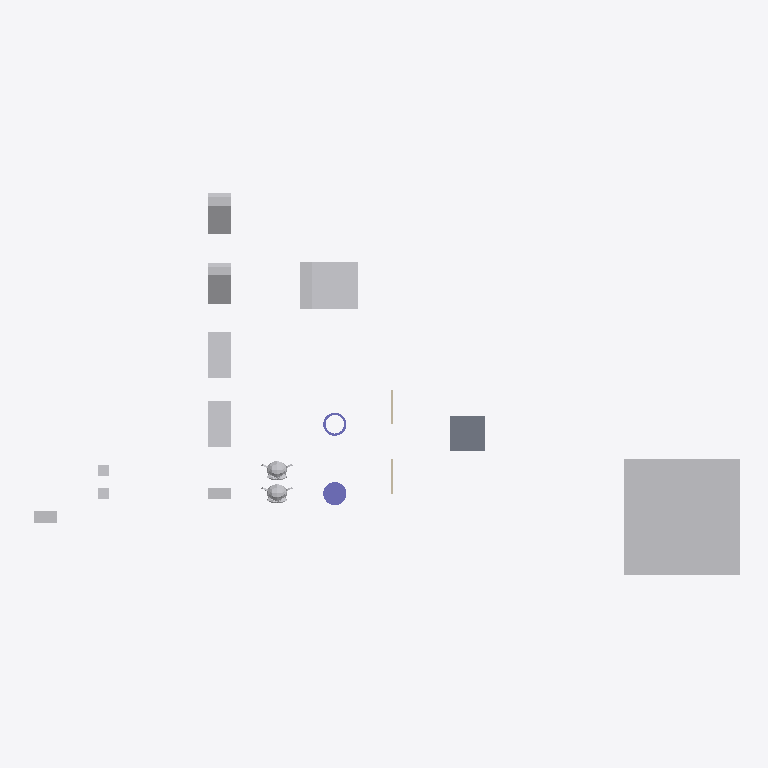
Plan cut of the same IFC building model at storey 'My Storey' (level 0.00 m, cut at 1.40 m), seen from above with north up, elements coloured by IFC class: 12 other elements (light grey), 2 columns (violet), 2 walls (beige), 1 slab (grey). Cut surfaces are drawn darker.
Extent 61.5 m × 33.0 m × 10.0 m (x, y, z). Storeys (1): My Storey at 0.00 m. Elements (18): 9 IfcFan, 2 IfcColumn, 2 IfcEngine, 2 IfcSlab, 2 IfcWall, 1 IfcCoil.

HEADER;
FILE_DESCRIPTION(('ViewDefinition[DesignTransferView]'),'2;1');
FILE_NAME('SlabA_RecoverTop_CuboidB_50%.ifc','2026-10-06T18:03:04+02:00',(''),(''),'IfcOpenShell 0.9.0','Bonsai 0.9.0','Nobody');
FILE_SCHEMA(('IFC4'));
ENDSEC;
DATA;
#1=IFCPROJECT('0bu1f74cf2BOa_d4KOeg9L',$,'My Project',$,$,$,$,(#10,#22),#5);
#27=IFCSITE('1JSDvGMyn0jv2ZzufjRyFZ',$,'My Site',$,$,#50,$,$,$,$,$,$,$,$);
#33=IFCBUILDING('1mIqF3isXFmOck8pHEyBuN',$,'My Building',$,$,#56,$,$,$,$,$,$);
#39=IFCBUILDINGSTOREY('0GU64Mixj8re66d3Lvi$bf',$,'My Storey',$,$,#62,$,$,$,$);
#66942=IFCFAN('0ukEI1qhb499zhybH5cWnu',$,'BigCubeA',$,$,#67604,#66952,$,.CENTRIFUGALFORWARDCURVED.);
#67336=IFCCOIL('0ziw4R_Qn1mvqBs9HU$it9',$,'UshapeA',$,$,#67644,#67362,$,.DXCOOLINGCOIL.);
#66920=IFCSLAB('3G8w3Y$LLAmh2O9AVcz8Bi',$,'SlabB',$,$,#67117,#66931,$,$);
#67140=IFCFAN('3bPlMlDQn4Ax9waXehly6T',$,'FallenCuboidA',$,$,#67197,#67146,$,.CENTRIFUGALFORWARDCURVED.);
#67156=IFCFAN('3iMkuJoN52cRguZWjxpp6M',$,'FallenCuboidB',$,$,#67176,#67162,$,.CENTRIFUGALFORWARDCURVED.);
#67177=IFCFAN('3psZXlNj13dxYbWK4hPBgH',$,'45CuboidB',$,$,#67380,#67183,$,.CENTRIFUGALFORWARDCURVED.);
#67198=IFCFAN('1OZw_Xt$z0JBuO1e8a$LYR',$,'45CuboidA',$,$,#67564,#67204,$,.CENTRIFUGALFORWARDCURVED.);
#67292=IFCCOLUMN('0qvvHMToP9qg5ie_iaTMnF',$,'CylinderA',$,$,#67335,#67330,$,.COLUMN.);
#1714=IFCENGINE('0HYl9heWP4EBB70E0t$o5T',$,'SuzanneB',$,$,#67092,#1738,$,.INTERNALCOMBUSTION.);
#576=IFCENGINE('0p86vX$TfF_xBPUY_4GHXF',$,'SuzanneA',$,$,#67699,#1553,$,.INTERNALCOMBUSTION.);
#67484=IFCFAN('0ROhAAhUz0497aX1FsagXv',$,'CuboidB',$,$,#67704,#67490,$,.CENTRIFUGALFORWARDCURVED.);
#66853=IFCFAN('2fe3JVOdD88wjcZgoS2Sl4',$,'CuboidA',$,$,#67529,#66863,$,.CENTRIFUGALFORWARDCURVED.);
#67214=IFCCOLUMN('0EtCeuXZf9T9d2lNp9tsGx',$,'HollowCylinderA',$,$,#67664,#67286,$,.COLUMN.);
#2765=IFCFAN('3SYf$H801Cw9s7tjB_posc',$,'CubeB',$,$,#67629,#2781,$,.CENTRIFUGALFORWARDCURVED.);
#2787=IFCFAN('0FsnxVQcv6U9Or9sItIXN$',$,'CubeA',$,$,#67674,#2793,$,.CENTRIFUGALFORWARDCURVED.);
#1670=IFCWALL('1cTYBjqlH7eh2eIbseGuXN',$,'WallA',$,$,#67122,#1677,$,$);
#66890=IFCWALL('3Nva4bJwT0N9kqGt83QJ8a',$,'WallB',$,$,#67127,#66901,$,$);
ENDSEC;
